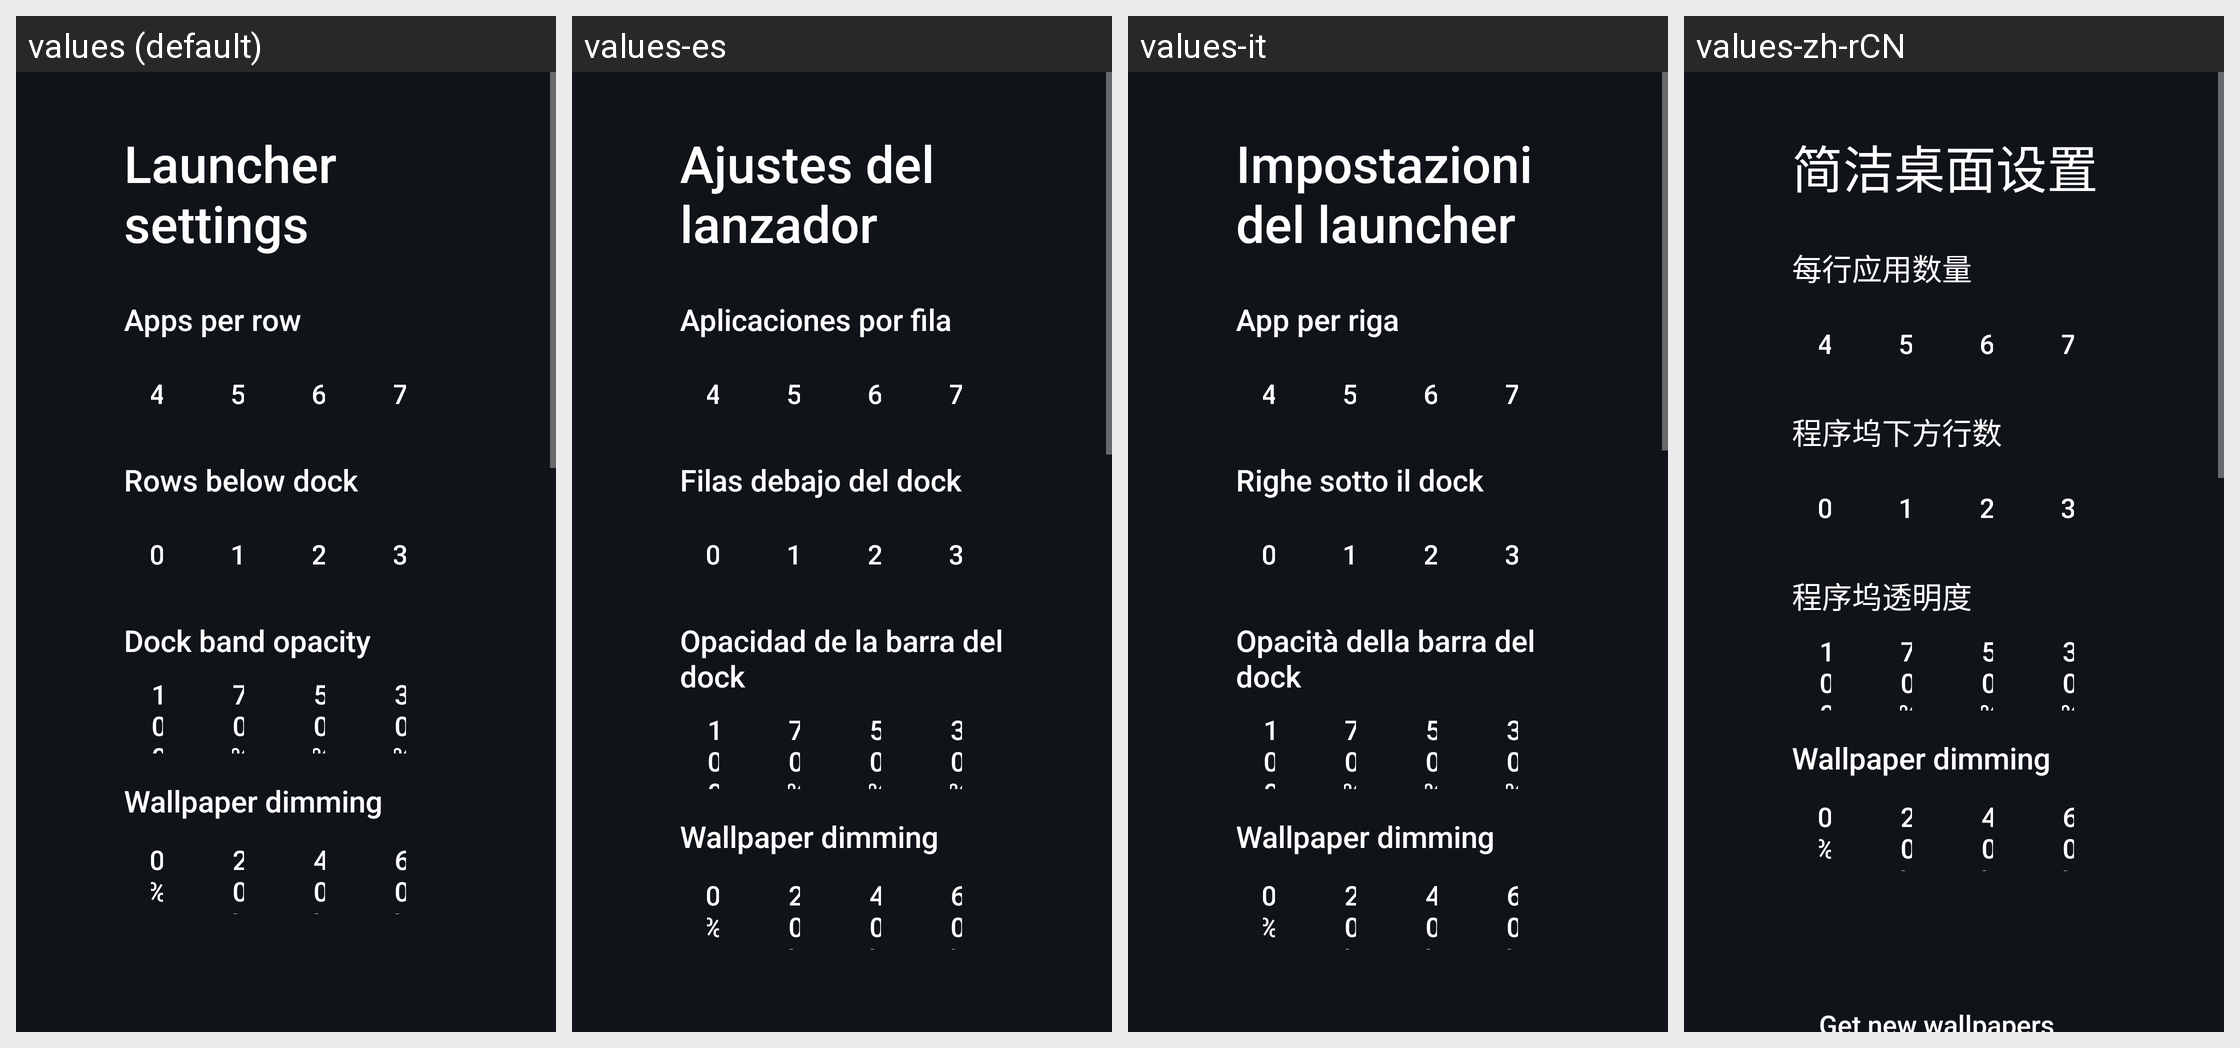

The same Android screen rendered under several of its app's locales, left to right. List the strings drawn on it with the default value and each locale's translation.
Android screen res/layout/activity_launcher_settings.xml rendered under 4 locales, left to right: values (default), values-es, values-it, values-zh-rCN. Device: Nexus 5 (rendered at 1080×1920; each locale shown at half size, 540×960, under a caption strip naming it); theme Theme.TvHome.
Other locales in the repository, not shown: values-ar, values-bn, values-ca, values-cs, values-da, values-de, values-fi, values-fr, values-in, values-iw, values-ko, values-nb, values-nl, values-pl, values-pt, values-ru, values-sv, values-th, values-tr, values-uk, values-uz, values-vi, values-zh-rTW.
Strings drawn on this screen, with the default value and each locale's value (text and hints the layout hard-codes, and strings that could not be matched under every locale, appear in the picture but are not listed):

launcher_settings
  values: Launcher settings
  values-es: Ajustes del lanzador
  values-it: Impostazioni del launcher
  values-zh-rCN: 简洁桌面设置

columns_label
  values: Apps per row
  values-es: Aplicaciones por fila
  values-it: App per riga
  values-zh-rCN: 每行应用数量

rows_below_dock_label
  values: Rows below dock
  values-es: Filas debajo del dock
  values-it: Righe sotto il dock
  values-zh-rCN: 程序坞下方行数

dock_opacity_label
  values: Dock band opacity
  values-es: Opacidad de la barra del dock
  values-it: Opacità della barra del dock
  values-zh-rCN: 程序坞透明度

wallpaper_dim_label
  values: Wallpaper dimming
  values-es: Wallpaper dimming  [not translated; the default value is used]
  values-it: Wallpaper dimming  [not translated; the default value is used]
  values-zh-rCN: Wallpaper dimming  [not translated; the default value is used]
